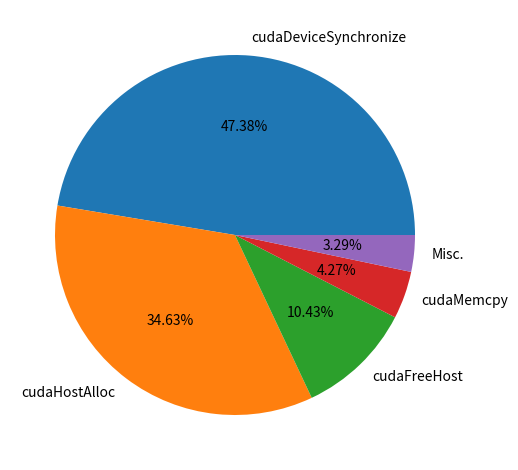
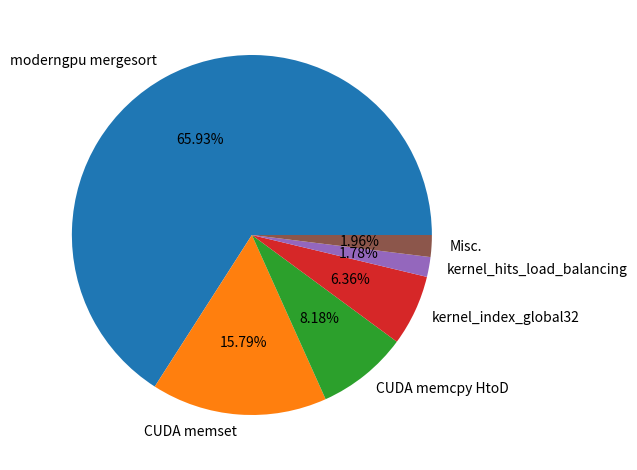
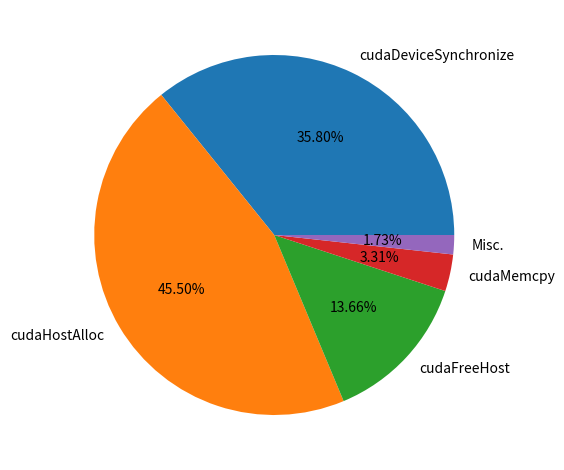
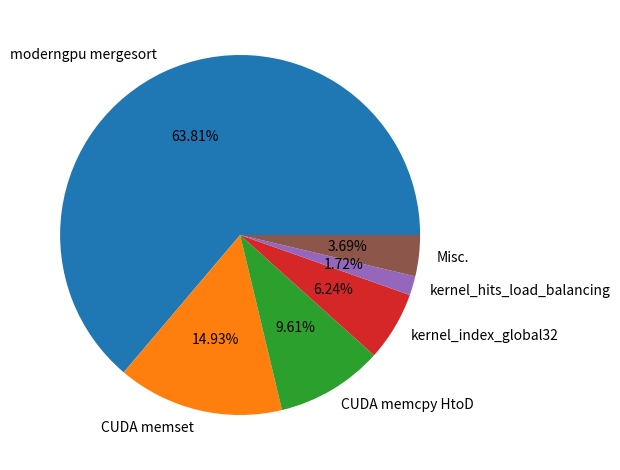
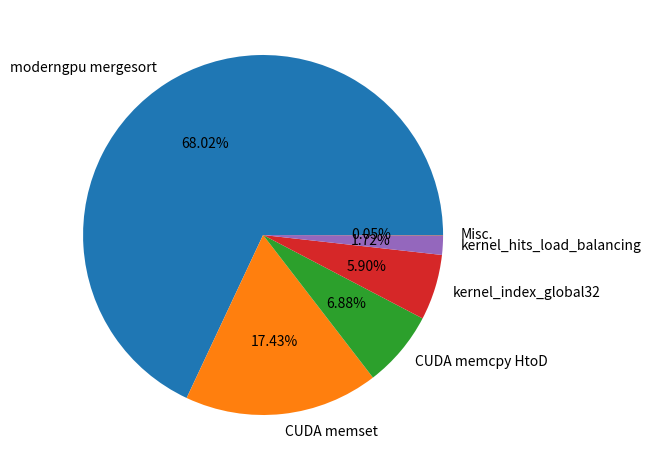

Recreate these plots in Python, in order.
#!/usr/bin/env python3

import matplotlib.pyplot as plt


def append_misc(arr):
    arr.append(1.0 - sum(arr))


def draw_pie(labels, values, base_filename):
    fix, ax = plt.subplots()
    ax.pie(values, labels=labels, autopct="%1.2f%%")
    plt.tight_layout()
    plt.savefig(f"prop_{base_filename}.png")
    plt.savefig(f"prop-{base_filename}.pdf")


categories_api = [
    "cudaDeviceSynchronize",
    "cudaHostAlloc",
    "cudaFreeHost",
    "cudaMemcpy",
    "Misc.",
]
categories_gpu = [
    "moderngpu mergesort",  # the mangled kernel names
    "CUDA memset",
    "CUDA memcpy HtoD",
    "kernel_index_global32",
    "kernel_hits_load_balancing",
    # "CUDA memcpy DtoH",
    "Misc.",
]

baseline_api = [0.4738, 0.3463, 0.1043, 0.0427]
baseline_gpu = [0.6593, 0.1579, 0.0818, 0.0636, 0.0178]

# note: very similar to baseline, just gonna skip
# ours1gpu_api = [0.4865, 0.3551, 0.1068, 0.0438]
# ours1gpu_gpu = [0.6588, 0.1575, 0.0816, 0.0645, 0.0179, 0.0150]

ours2gpu_api = [0.3580, 0.4550, 0.1366, 0.0331]
ours2gpu_gpu1 = [0.6381, 0.1493, 0.0961, 0.0624, 0.0172]
ours2gpu_gpu2 = [0.6802, 0.1743, 0.0688, 0.0590, 0.0172]

append_misc(baseline_api)
draw_pie(categories_api, baseline_api, "baseline-api")
append_misc(baseline_gpu)
draw_pie(categories_gpu, baseline_gpu, "baseline-gpu")

# append_misc(ours1gpu_api)
# append_misc(ours1gpu_gpu)

append_misc(ours2gpu_api)
draw_pie(categories_api, ours2gpu_api, "2gpu-api")
append_misc(ours2gpu_gpu1)
draw_pie(categories_gpu, ours2gpu_gpu1, "2gpu-gpu1")
append_misc(ours2gpu_gpu2)
draw_pie(categories_gpu, ours2gpu_gpu2, "2gpu-gpu2")
